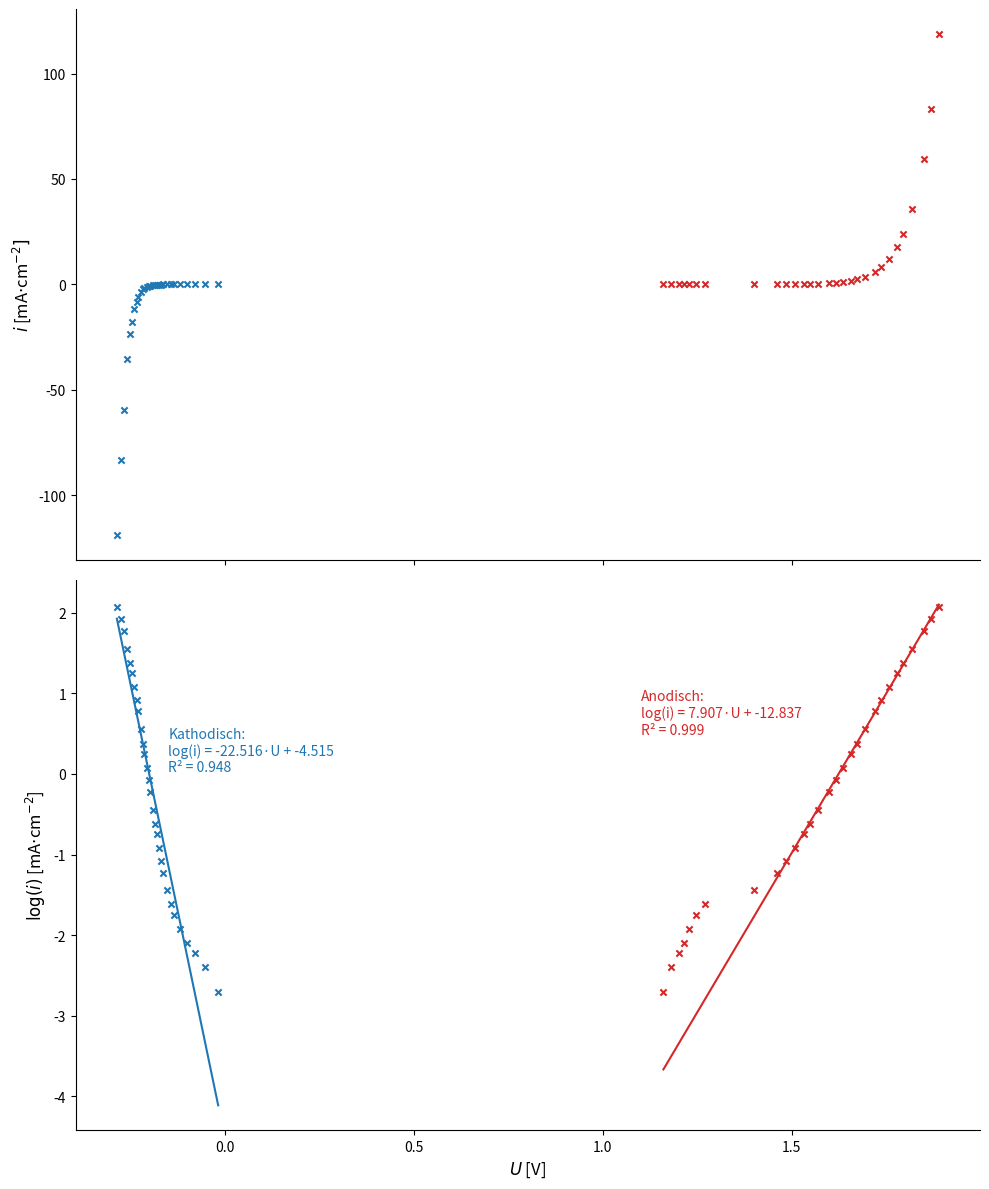
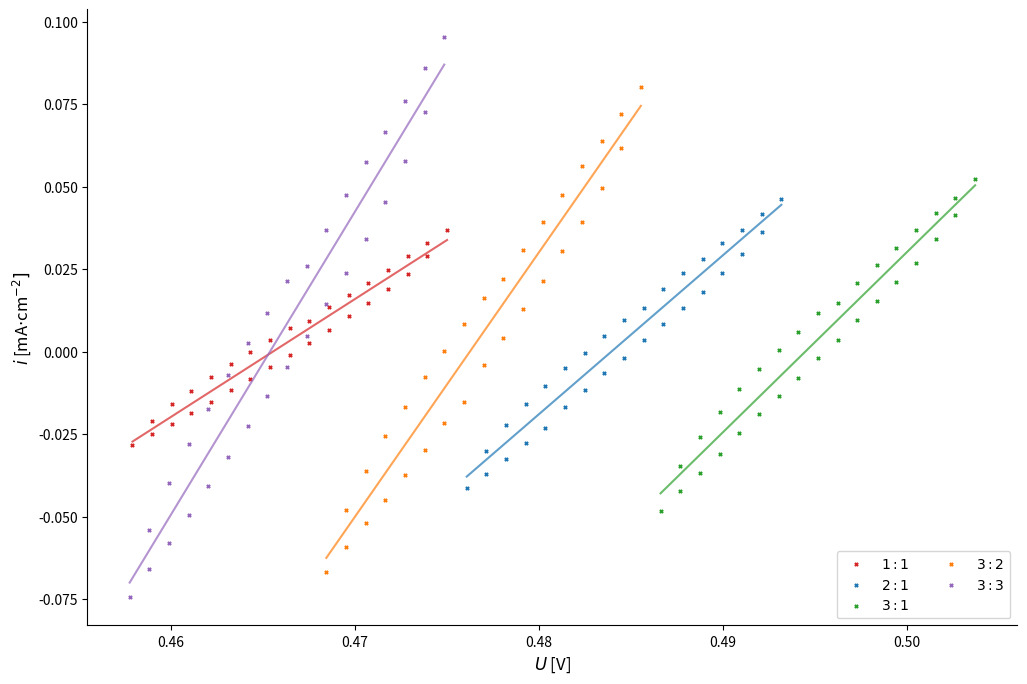

Here is the Python script that generated these plots, in order:
import matplotlib.pyplot as plt
import numpy as np
import pandas as pd

U_anod = np.array([
    1.889, 1.869, 1.849, 1.818, 1.794, 1.778, 1.756, 1.737, 1.720,
    1.693, 1.672, 1.657, 1.635, 1.616, 1.598, 1.570, 1.548, 1.531,
    1.507, 1.485, 1.461, 1.401, 1.269, 1.246, 1.229, 1.215, 1.202,
    1.180, 1.160
])
i_anod = np.array([
    118.767, 83.137, 59.383, 35.630, 23.753, 17.815, 11.877, 8.314,
    5.939, 3.563, 2.375, 1.781, 1.188, 0.832, 0.594, 0.356, 0.238,
    0.178, 0.119, 0.083, 0.059, 0.036, 0.024, 0.018, 0.012, 0.008,
    0.006, 0.004, 0.002
])

U_kat = np.array([
    -0.286, -0.276, -0.267, -0.258, -0.252, -0.246, -0.240, -0.234,
    -0.230, -0.222, -0.216, -0.213, -0.207, -0.202, -0.199, -0.191,
    -0.185, -0.181, -0.175, -0.170, -0.164, -0.154, -0.144, -0.135,
    -0.120, -0.101, -0.080, -0.052, -0.018
])
i_kat = np.array([
    118.767, 83.137, 59.383, 35.630, 23.753, 17.815, 11.877, 8.314,
    5.939, 3.563, 2.375, 1.781, 1.188, 0.832, 0.594, 0.356, 0.238,
    0.178, 0.119, 0.083, 0.059, 0.036, 0.024, 0.018, 0.012, 0.008,
    0.006, 0.004, 0.002
])*-1

log_i_anod = np.log10(i_anod)
log_i_kat = np.log10(i_kat*-1)

fig, (ax1, ax2) = plt.subplots(2, 1, figsize=(10, 12), sharex=True)

ax1.scatter(U_anod, i_anod, marker='x', s=20, color='#d62728', label='Anodisch')  # rot (#d62728)
ax1.scatter(U_kat, i_kat, marker='x', s=20, color='#1f77b4', label='Kathodisch')  # blau (#1f77b4)
ax1.set_ylabel(r'$i$ [mA$\cdot$cm$^{-2}]$', fontsize=12)
ax1.spines['top'].set_visible(False)
ax1.spines['right'].set_visible(False)

ax2.scatter(U_anod, log_i_anod, marker='x', s=20, color='#d62728', label='Anodisch')
ax2.scatter(U_kat, log_i_kat, marker='x', s=20, color='#1f77b4', label='Kathodisch')
ax2.set_xlabel(r'$U$ [V]', fontsize=12)
ax2.set_ylabel(r'$\log(i)$ [mA$\cdot$cm$^{-2}$]', fontsize=12)
ax2.spines['top'].set_visible(False)
ax2.spines['right'].set_visible(False)
cut_anod = -8
p_anod = np.polyfit(U_anod[:cut_anod], log_i_anod[:cut_anod], deg=1)
x_fit_anod = np.linspace(U_anod.min(), U_anod.max(), 200)
y_fit_anod = np.polyval(p_anod, x_fit_anod)
ax2.plot(x_fit_anod, y_fit_anod, color='#d62728', linestyle='-', label='Regression Anodisch')
cut_kat = -1
p_kat = np.polyfit(U_kat[:cut_kat], log_i_kat[:cut_kat], deg=1)
x_fit_kat = np.linspace(U_kat.min(), U_kat.max(), 200)
y_fit_kat = np.polyval(p_kat, x_fit_kat)
ax2.plot(x_fit_kat, y_fit_kat, color='#1f77b4', linestyle='-', label='Regression Kathodisch')

def r_squared(y, y_pred):
    ss_res = np.sum((y - y_pred) ** 2)
    ss_tot = np.sum((y - np.mean(y)) ** 2)
    return 1 - (ss_res / ss_tot)

y_pred_anod = np.polyval(p_anod, U_anod[:cut_anod])
r2_anod = r_squared(log_i_anod[:cut_anod], y_pred_anod)
y_pred_kat = np.polyval(p_kat, U_kat[:cut_kat])
r2_kat = r_squared(log_i_kat[:cut_kat], y_pred_kat)

text_anod = f'Anodisch:\nlog(i) = {p_anod[0]:.3f}·U + {p_anod[1]:.3f}\nR² = {r2_anod:.3f}'
text_kat = f'Kathodisch:\nlog(i) = {p_kat[0]:.3f}·U + {p_kat[1]:.3f}\nR² = {r2_kat:.3f}'
ax2.text(1.1, 0.5, text_anod, color='#d62728',
         fontsize=10, bbox=dict(facecolor='white', alpha=0.7, edgecolor='none'))
ax2.text(-0.15, 0.03, text_kat, color='#1f77b4',
         fontsize=10, bbox=dict(facecolor='white', alpha=0.7, edgecolor='none'))

plt.tight_layout()
plt.show()

potential_applied1_1 = np.array([
    0.467529296875, 0.468597412109375, 0.46966552734375, 0.470733642578125, 0.4718017578125,
    0.472869873046875, 0.47393798828125, 0.475006103515625, 0.47393798828125, 0.472869873046875,
    0.4718017578125, 0.470733642578125, 0.46966552734375, 0.468597412109375, 0.467529296875,
    0.466461181640625, 0.46539306640625, 0.464324951171875, 0.4632568359375, 0.462188720703125,
    0.46112060546875, 0.460052490234375, 0.458984375, 0.457916259765625, 0.458984375,
    0.460052490234375, 0.46112060546875, 0.462188720703125, 0.4632568359375, 0.464324951171875,
    0.46539306640625, 0.466461181640625
])

current_density1_1 = np.array([
    0.00926, 0.01354, 0.01709, 0.02093, 0.02483, 0.02886, 0.03286, 0.03686, 0.02900, 0.02362,
    0.01906, 0.01486, 0.01070, 0.00648, 0.00254, -0.00099, -0.00462, -0.00841, -0.01174,
    -0.01515, -0.01852, -0.02205, -0.02508, -0.02837, -0.02104, -0.01598, -0.01183, -0.00766,
    -0.00378, 0.00002, 0.00350, 0.00706
])

potential_applied2_1 = np.array([
    0.485687255859375, 0.48675537109375, 0.487823486328125, 0.4888916015625,
    0.489959716796875, 0.49102783203125, 0.492095947265625, 0.4931640625,
    0.492095947265625, 0.49102783203125, 0.489959716796875, 0.4888916015625,
    0.487823486328125, 0.48675537109375, 0.485687255859375, 0.484619140625,
    0.483551025390625, 0.48248291015625, 0.481414794921875, 0.4803466796875,
    0.479278564453125, 0.47821044921875, 0.477142333984375, 0.47607421875,
    0.477142333984375, 0.47821044921875, 0.479278564453125, 0.4803466796875,
    0.481414794921875, 0.48248291015625, 0.483551025390625, 0.484619140625
])

current_density2_1 =np.array([
    0.01311, 0.01887, 0.02399, 0.02802, 0.03287, 0.03701, 0.04183, 0.04636,
    0.03621, 0.02962, 0.02381, 0.01807, 0.01333, 0.00838, 0.00348, -0.00191,
    -0.00656, -0.01166, -0.01661, -0.02315, -0.02752, -0.03247, -0.03711,
    -0.04143, -0.03016, -0.02219, -0.01598, -0.01032, -0.00504, -0.00026,
    0.00474, 0.00955
])

potential_applied3_1 = np.array([
    0.4962158203125, 0.497283935546875, 0.49835205078125, 0.499420166015625,
    0.50048828125, 0.501556396484375, 0.50262451171875, 0.503692626953125,
    0.50262451171875, 0.501556396484375, 0.50048828125, 0.499420166015625,
    0.49835205078125, 0.497283935546875, 0.4962158203125, 0.495147705078125,
    0.49407958984375, 0.493011474609375, 0.491943359375, 0.490875244140625,
    0.48980712890625, 0.488739013671875, 0.4876708984375, 0.486602783203125,
    0.4876708984375, 0.488739013671875, 0.48980712890625, 0.490875244140625,
    0.491943359375, 0.493011474609375, 0.49407958984375, 0.495147705078125
])

current_density3_1 = np.array([
    0.01462, 0.02067, 0.02613, 0.03157, 0.03679, 0.04193, 0.04661, 0.05219,
    0.04143, 0.03411, 0.02693, 0.02109, 0.01525, 0.00950, 0.00366, -0.00193,
    -0.00798, -0.01354, -0.01884, -0.02456, -0.03110, -0.03664, -0.04222,
    -0.04839, -0.03461, -0.02584, -0.01838, -0.01118, -0.00533, 0.00045,
    0.00608, 0.01158
])

potential_applied3_2 = np.array([
    0.478057861328125, 0.4791259765625, 0.480194091796875, 0.48126220703125,
    0.482330322265625, 0.4833984375, 0.484466552734375, 0.48553466796875,
    0.484466552734375, 0.4833984375, 0.482330322265625, 0.48126220703125,
    0.480194091796875, 0.4791259765625, 0.478057861328125, 0.47698974609375,
    0.475921630859375, 0.474853515625, 0.473785400390625, 0.47271728515625,
    0.471649169921875, 0.4705810546875, 0.469512939453125, 0.46844482421875,
    0.469512939453125, 0.4705810546875, 0.471649169921875, 0.47271728515625,
    0.473785400390625, 0.474853515625, 0.475921630859375, 0.47698974609375
])

current_density3_2 = np.array([
    0.02199, 0.03096, 0.03929, 0.04748, 0.05614, 0.06390, 0.07209, 0.08024,
    0.06176, 0.04969, 0.03925, 0.03064, 0.02150, 0.01306, 0.00419, -0.00406,
    -0.01528, -0.02170, -0.02965, -0.03733, -0.04505, -0.05187, -0.05922,
    -0.06669, -0.04806, -0.03617, -0.02545, -0.01670, -0.00763, 0.00034,
    0.00831, 0.01624
])

potential_applied3_3 = np.array([
    0.467376709, 0.468444824, 0.469512939, 0.470581055, 0.471649170, 0.472717285,
    0.473785400, 0.474853516, 0.473785400, 0.472717285, 0.471649170, 0.470581055,
    0.469512939, 0.468444824, 0.467376709, 0.466308594, 0.465240479, 0.464172363,
    0.463104248, 0.462036133, 0.460968018, 0.459899902, 0.458831787, 0.457763672,
    0.458831787, 0.459899902, 0.460968018, 0.462036133, 0.463104248, 0.464172363,
    0.465240479, 0.466308594
])

current_density3_3 = np.array([
    0.02610304, 0.03689655, 0.04744360, 0.05741074, 0.06647178, 0.07596775,
    0.08600738, 0.09524964, 0.07256080, 0.05770069, 0.04526895, 0.03425073,
    0.02392114, 0.01459190, 0.00466100, -0.00471536, -0.01340671, -0.02260185,
    -0.03196734, -0.04066594, -0.04943703, -0.05806314, -0.06589187, -0.07440925,
    -0.05400379, -0.03986857, -0.02795149, -0.01750593, -0.00704949, 0.00249360,
    0.01173223, 0.02143479
])

fig, ax = plt.subplots(figsize=(12,8))
fig, ax = plt.subplots(figsize=(12, 8))

data_sets = [
    (potential_applied1_1, current_density1_1, '#d62728', r'$1:1$'),
    (potential_applied2_1, current_density2_1, '#1f77b4', r'$2:1$'),
    (potential_applied3_1, current_density3_1, '#2ca02c', r'$3:1$'),
    (potential_applied3_2, current_density3_2, '#ff7f0e', r'$3:2$'),
    (potential_applied3_3, current_density3_3, '#9467bd', r'$3:3$'),
]

for U_values, i_values, color, label in data_sets:
    ax.scatter(U_values, i_values, marker='x', s=5, color=color, label=label)
    coeffs = np.polyfit(U_values, i_values, 1)
    x_line = np.linspace(np.min(U_values), np.max(U_values), 200)
    y_line = np.polyval(coeffs, x_line)
    ax.plot(x_line, y_line, color=color, alpha=0.7, linestyle='-')

ax.set_xlabel(r'$U$ [V]', fontsize=12)
ax.set_ylabel(r'$i$ [mA$\cdot$cm$^{-2}]$', fontsize=12)
ax.spines['top'].set_visible(False)
ax.spines['right'].set_visible(False)
ax.legend(loc='lower right', ncol=2)
plt.show()

for U_values, i_values, color, label in data_sets:
    coeffs = np.polyfit(U_values, i_values, 1)
    m, b = coeffs
    print(f"{label}: Steigung = {m:.3f}, Ordinatenabschnitt = {b:.3f}")